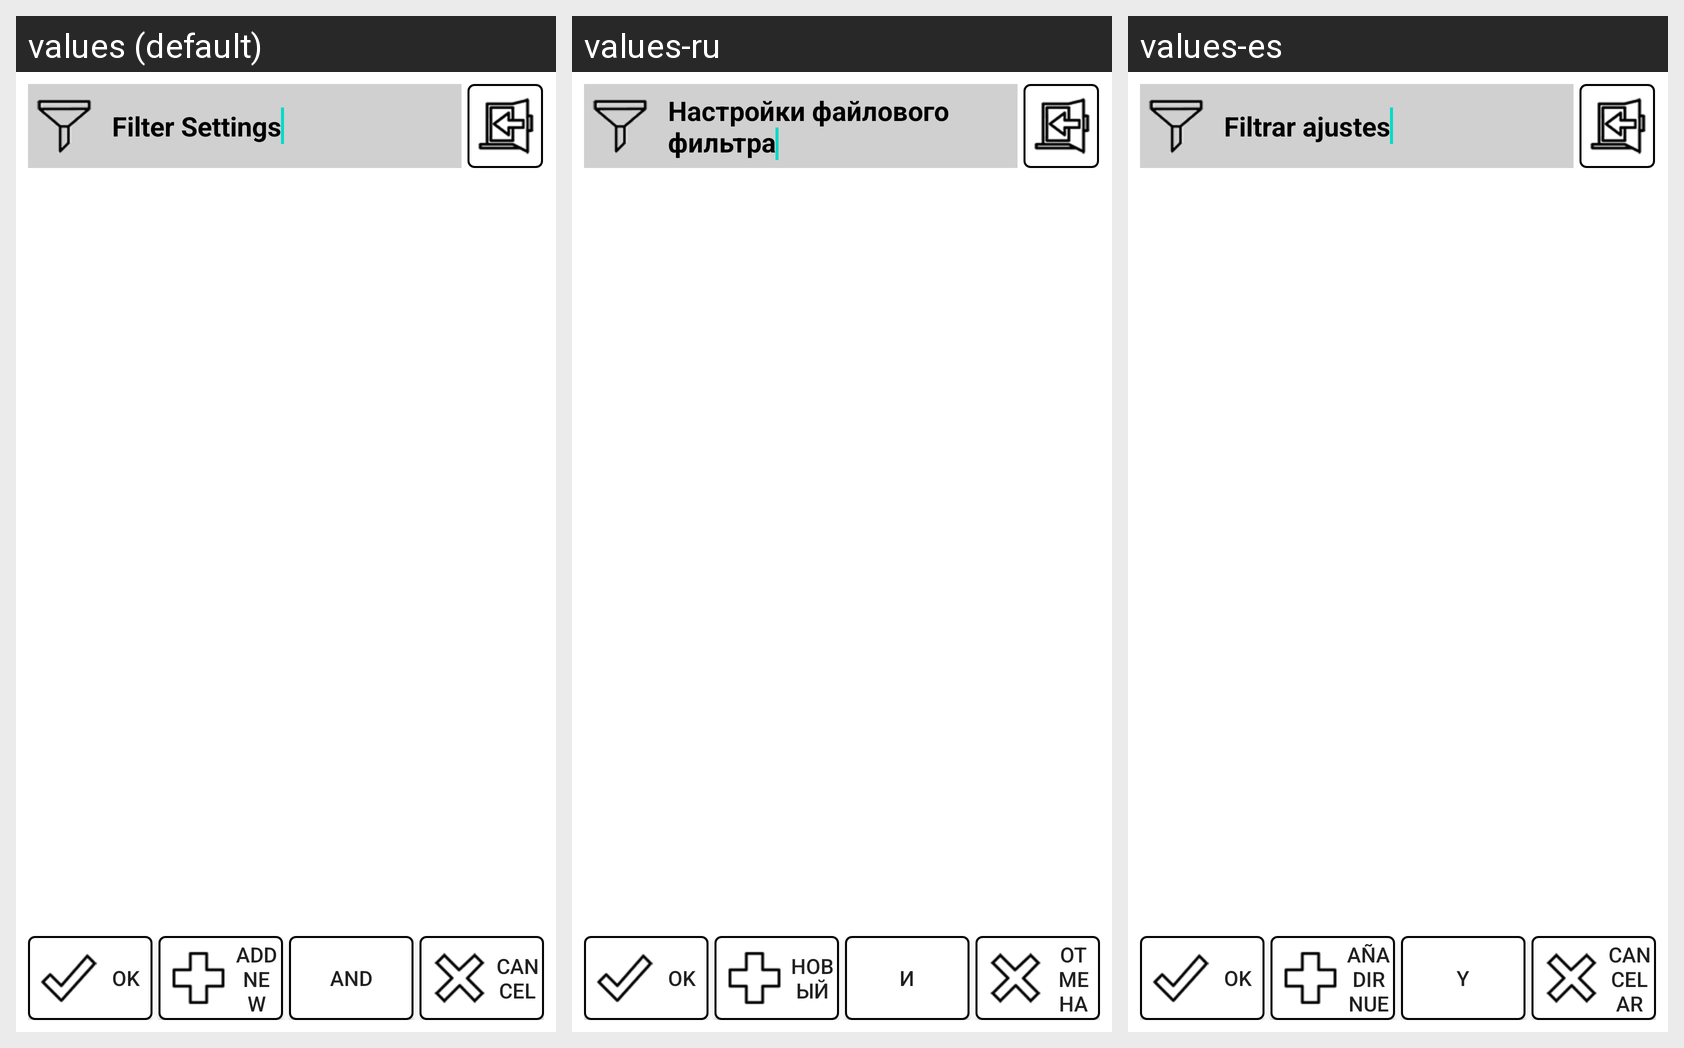

Translations of the strings shown on this Android screen, per locale in the grid:
Android screen res/layout/filters_view.xml rendered under 3 locales, left to right: values (default), values-ru, values-es. Device: Nexus 5 (rendered at 1080×1920; each locale shown at half size, 540×960, under a caption strip naming it); theme Theme.MaterialComponents.DayNight.NoActionBar.
Strings drawn on this screen, with the default value and each locale's value (text and hints the layout hard-codes, and strings that could not be matched under every locale, appear in the picture but are not listed):

filters_view_layout_title
  values: Filter Settings
  values-ru: Настройки файлового фильтра
  values-es: Filtrar ajustes

filters_view_layout_ok
  values: OK
  values-ru: OK
  values-es: OK

filters_view_layout_add_new
  values: Add new
  values-ru: Новый
  values-es: Añadir nuevo

filters_view_layout_and
  values: AND
  values-ru: И
  values-es: Y

filters_view_layout_cancel
  values: Cancel
  values-ru: Отмена
  values-es: Cancelar
